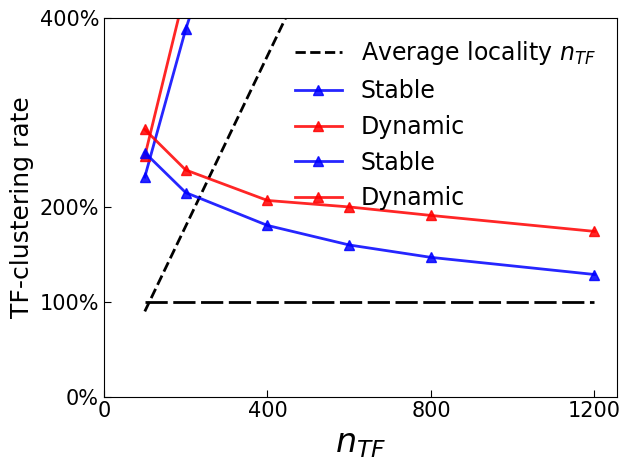

Write Python code to recreate this figure.
import numpy as np
import matplotlib.pyplot as plt

ntf_l = [100, 200, 400, 600, 800, 1200]

system_C = [x * 0.009 for x in ntf_l]  # 0.011
local_C_proto03 = [2.32, 3.88, 6.51, 8.65, 10.59, 13.93]
local_C_mep03 = [2.54, 4.31, 7.46, 10.82, 13.78, 18.85]

local_C_proto15 = [3.27, 5.15, 8.01, 10.28, 12.27, 15.92]
local_C_mep15 = [3.37, 5.42, 8.66, 11.83, 14.86, 20.10]

ax = plt.subplot(1, 1, 1)
x = np.arange(len(ntf_l))
plt.plot(ntf_l, system_C, linestyle='--', linewidth=2, color='black', label=r'Average locality $n_{TF}$')
plt.plot(ntf_l, local_C_proto03, linestyle='-', linewidth=2, marker='^', markersize=7, color='b', alpha=0.85,
         label='Stable')
plt.plot(ntf_l, local_C_mep03, linestyle='-', linewidth=2, marker='^', markersize=7, color='r', alpha=0.85,
         label='Dynamic')
plt.xlabel(r"System $n_{TF}$", fontproperties='Arial', size=18)
plt.xticks([0, 400, 800, 1200], fontproperties='Arial', size=15)
plt.tick_params(axis='x', length=0)
plt.ylabel(r"E-P locality $n_{TF}$", fontproperties='Arial', size=18)
plt.ylim([0, 21])
plt.yticks([4*x for x in range(6)], fontproperties='Arial', size=15)
plt.legend(loc='upper left', prop={'family': 'Arial', 'size': 15}, frameon=False)
# plt.title("Contrast of local TF concentration around e-p complex",
#           fontproperties='Arial', size=16)
plt.tight_layout()
ax.tick_params(which='both', direction='in', length=5)
plt.show()


ax = plt.subplot(1, 1, 1)
plt.plot(ntf_l, [1 for x in range(6)], linestyle='--', linewidth=2, color='black', dashes=[8, 2])
plt.plot(ntf_l, [a / b for a, b in zip(local_C_proto03, system_C)],
linestyle='-', linewidth=2, marker='^', markersize=7, color='b', alpha=0.85,
         label='Stable')
plt.plot(ntf_l, [a / b for a, b in zip(local_C_mep03, system_C)],
linestyle='-', linewidth=2, marker='^', markersize=7, color='r', alpha=0.85,
         label='Dynamic')
plt.xlabel(r"$n_{TF}$", fontproperties='Arial', size=24)
plt.xticks([0, 400, 800, 1200], fontproperties='Arial', size=15)
plt.tick_params(axis='x', length=0)
plt.ylabel(r'TF-clustering rate', fontproperties='Arial', size=18)

plt.ylim([0, 4])
plt.yticks([0, 1, 2, 4], ['0%', '100%', '200%', '400%'],
           fontproperties='Arial', size=15)

# plt.ylim([0, 7])
# plt.yticks([2*x for x in range(4)], [str(2*x*100)+"%" for x in range(4)],
#            fontproperties='Arial', size=15)

plt.legend(loc='upper right', prop={'family': 'Arial', 'size': 17}, frameon=False)
plt.tight_layout()
ax.tick_params(which='both', direction='in', length=5)
plt.show()